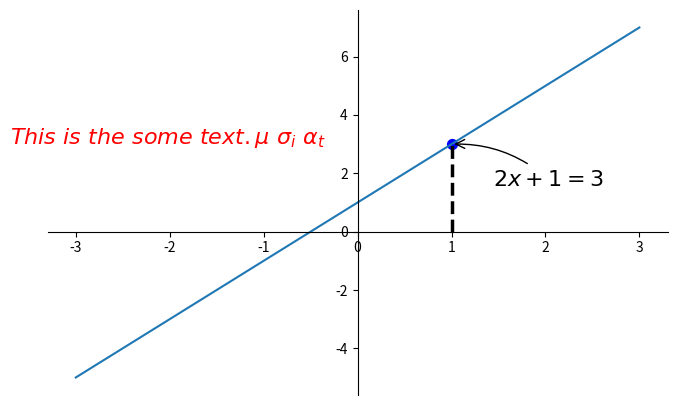

This chart was generated by the following Python code:
import matplotlib.pyplot as plt
import numpy as np

x = np.linspace(-3, 3, 50)
y = 2*x + 1

plt.figure(num=1, figsize=(8, 5),)
plt.plot(x, y,)



ax = plt.gca()
ax.spines['right'].set_color('none')
ax.spines['top'].set_color('none')
ax.xaxis.set_ticks_position('bottom')
ax.spines['bottom'].set_position(('data', 0))
ax.yaxis.set_ticks_position('left')
ax.spines['left'].set_position(('data', 0))


x0 = 1
y0 = 2*x0 + 1
plt.plot([x0, x0,], [0, y0,], 'k--', linewidth=2.5)
# set dot styles
plt.scatter([x0, ], [y0, ], s=50, color='b')



plt.annotate(r'$2x+1=%s$' % y0, xy=(x0, y0), 
             xycoords='data', xytext=(+30, -30),
             textcoords='offset points', fontsize=16,
             arrowprops=dict(arrowstyle='->', 
                             connectionstyle="arc3,rad=.2"))


plt.text(-3.7, 3, r'$This\ is\ the\ some\ text. \mu\ \sigma_i\ \alpha_t$',
         fontdict={'size': 16, 'color': 'r'})


